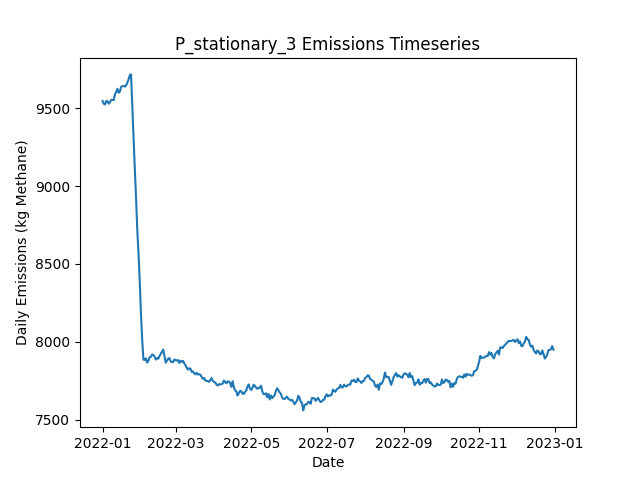

Data behind this chart, as committed beside it:
Date, Daily Emissions (Kg Methane), Daily Mitigable Emissions (Kg Methane), Daily Non-Mitigable Emissions (Kg Methan…, Daily Cost ($), Active Leaks, New Leaks, Leaks Repaired, Leaks Naturally Repaired, Leaks Tagged, Daily Repair Cost ($), Daily Natural Repair Cost ($), stationary Deployment Cost ($), stationary Sites flagged for Follow-Up, stationary Leaks tagged for repair, stationary Sites Visited, stationary Travel Time (Minutes), stationary Survey Time (Minutes), OGI_FU Deployment Cost ($), OGI_FU Sites flagged for Follow-Up, OGI_FU Leaks tagged for repair, OGI_FU Sites Visited, OGI_FU Travel Time (Minutes), OGI_FU Survey Time (Minutes)
2022-01-01, 9548, 6668, 2880, 6300, 3590, 3612, 0, 16, 0.00000, 0.00000, 3200, 6300, 0, , 100, 0, 0, 0.00000, , 0, 0, 0, 0
2022-01-02, 9529, 6651, 2878, 300, 3588, 8, 0, 7, 0.00000, 0.00000, 1400, 300, 0, , 100, 0, 0, 0.00000, , 0, 0, 0, 0
2022-01-03, 9526, 6646, 2879, 300, 3589, 9, 0, 6, 0.00000, 0.00000, 1200, 300, 0, , 100, 0, 0, 0.00000, , 0, 0, 0, 0
2022-01-04, 9548, 6660, 2887, 300, 3597, 17, 0, 6, 0.00000, 0.00000, 1200, 300, 0, , 100, 0, 0, 0.00000, , 0, 0, 0, 0
2022-01-05, 9546, 6667, 2879, 300, 3603, 15, 0, 5, 0.00000, 0.00000, 1000, 300, 0, , 100, 0, 0, 0.00000, , 0, 0, 0, 0
2022-01-06, 9530, 6649, 2881, 300, 3596, 6, 0, 10, 0.00000, 0.00000, 2000, 300, 0, , 100, 0, 0, 0.00000, , 0, 0, 0, 0
2022-01-07, 9540, 6661, 2879, 300, 3602, 12, 0, 4, 0.00000, 0.00000, 800, 300, 0, , 100, 0, 0, 0.00000, , 0, 0, 0, 0
2022-01-08, 9555, 6675, 2880, 300, 3607, 10, 0, 4, 0.00000, 0.00000, 800, 300, 0, , 100, 0, 0, 0.00000, , 0, 0, 0, 0
2022-01-09, 9555, 6665, 2889, 300, 3608, 13, 0, 8, 0.00000, 0.00000, 1600, 300, 0, , 100, 0, 0, 0.00000, , 0, 0, 0, 0
2022-01-10, 9553, 6659, 2894, 1300, 3603, 11, 0, 11, 66, 0.00000, 2200, 300, 100, , 100, 0, 0, 1000, , 66, 3, 120, 360
2022-01-11, 9589, 6668, 2921, 1300, 3612, 15, 0, 5, 68, 0.00000, 1000, 300, 0, , 100, 0, 0, 1000, , 68, 3, 120, 360
2022-01-12, 9607, 6674, 2933, 1300, 3618, 13, 0, 5, 61, 0.00000, 1000, 300, 0, , 100, 0, 0, 1000, , 61, 3, 120, 360
2022-01-13, 9626, 6691, 2935, 1300, 3623, 10, 0, 5, 57, 0.00000, 1000, 300, 0, , 100, 0, 0, 1000, , 57, 3, 120, 360
2022-01-14, 9600, 6684, 2916, 1300, 3618, 5, 0, 6, 69, 0.00000, 1200, 300, 0, , 100, 0, 0, 1000, , 69, 3, 120, 360
2022-01-15, 9608, 6689, 2919, 1300, 3618, 9, 0, 8, 56, 0.00000, 1600, 300, 0, , 100, 0, 0, 1000, , 56, 3, 120, 360
2022-01-16, 9638, 6702, 2936, 1300, 3621, 13, 0, 8, 56, 0.00000, 1600, 300, 0, , 100, 0, 0, 1000, , 56, 3, 120, 360
2022-01-17, 9643, 6700, 2944, 1300, 3622, 13, 0, 10, 75, 0.00000, 2000, 300, 0, , 100, 0, 0, 1000, , 75, 3, 120, 360
2022-01-18, 9645, 6697, 2947, 1300, 3619, 6, 0, 5, 60, 0.00000, 1000, 300, 0, , 100, 0, 0, 1000, , 60, 3, 120, 360
2022-01-19, 9640, 6696, 2944, 1300, 3620, 11, 0, 7, 56, 0.00000, 1400, 300, 24, , 100, 0, 0, 1000, , 56, 3, 120, 360
2022-01-20, 9648, 6707, 2942, 1300, 3627, 13, 0, 4, 70, 0.00000, 800, 300, 0, , 100, 0, 0, 1000, , 70, 3, 120, 360
2022-01-21, 9665, 6721, 2944, 1300, 3634, 15, 0, 5, 67, 0.00000, 1000, 300, 0, , 100, 0, 0, 1000, , 67, 3, 120, 360
2022-01-22, 9686, 6739, 2947, 1300, 3635, 10, 0, 6, 61, 0.00000, 1200, 300, 0, , 100, 0, 0, 1000, , 61, 3, 120, 360
2022-01-23, 9714, 6752, 2961, 1300, 3643, 15, 0, 4, 58, 0.00000, 800, 300, 0, , 100, 0, 0, 1000, , 58, 3, 120, 360
2022-01-24, 9719, 6755, 2964, 1300, 3646, 14, 0, 7, 71, 0.00000, 1400, 300, 0, , 100, 0, 0, 1000, , 71, 3, 120, 360
2022-01-25, 9514, 6557, 2957, 12500, 3587, 6, 56, 7, 58, 11200, 1400, 300, 0, , 100, 0, 0, 1000, , 58, 3, 120, 360
2022-01-26, 9298, 6326, 2971, 13500, 3533, 13, 61, 5, 57, 12200, 1000, 300, 0, , 100, 0, 0, 1000, , 57, 3, 120, 360
2022-01-27, 9120, 6159, 2961, 11300, 3484, 10, 50, 6, 77, 10000, 1200, 300, 24, , 100, 0, 0, 1000, , 77, 3, 120, 360
2022-01-28, 8934, 5966, 2969, 11900, 3434, 13, 53, 8, 21, 10600, 1600, 300, 0, , 100, 0, 0, 1000, , 21, 3, 120, 360
2022-01-29, 8725, 5749, 2976, 15100, 3365, 8, 69, 7, 11, 13800, 1400, 300, 0, , 100, 0, 0, 1000, , 11, 3, 120, 360
2022-01-30, 8574, 5611, 2963, 11100, 3321, 11, 49, 4, 13, 9800, 800, 300, 0, , 100, 0, 0, 1000, , 13, 3, 120, 360
2022-01-31, 8392, 5436, 2956, 10700, 3274, 13, 47, 10, 12, 9400, 2000, 300, 0, , 100, 0, 0, 1000, , 12, 3, 120, 360
2022-02-01, 8184, 5220, 2964, 15100, 3206, 10, 69, 7, 12, 13800, 1400, 300, 0, , 100, 0, 0, 1000, , 12, 3, 120, 360
2022-02-02, 8014, 5060, 2954, 11100, 3158, 9, 49, 5, 13, 9800, 1000, 300, 0, , 100, 0, 0, 1000, , 13, 3, 120, 360
2022-02-03, 7885, 4936, 2949, 11100, 3112, 13, 49, 5, 14, 9800, 1000, 300, 0, , 100, 0, 0, 1000, , 14, 3, 120, 360
2022-02-04, 7884, 4936, 2947, 2100, 3112, 14, 4, 6, 11, 800, 1200, 300, 24, , 100, 0, 0, 1000, , 11, 3, 120, 360
2022-02-05, 7893, 4948, 2946, 1300, 3115, 13, 0, 6, 21, 0.00000, 1200, 300, 0, , 100, 0, 0, 1000, , 21, 3, 120, 360
2022-02-06, 7867, 4939, 2928, 1300, 3108, 3, 0, 7, 14, 0.00000, 1400, 300, 0, , 100, 0, 0, 1000, , 14, 3, 120, 360
2022-02-07, 7878, 4953, 2925, 1500, 3112, 11, 1, 5, 15, 200, 1000, 300, 0, , 100, 0, 0, 1000, , 15, 3, 120, 360
2022-02-08, 7900, 4945, 2955, 1700, 3113, 13, 2, 4, 12, 400, 800, 300, 0, , 100, 0, 0, 1000, , 12, 3, 120, 360
2022-02-09, 7904, 4944, 2959, 1500, 3114, 8, 1, 6, 10, 200, 1200, 300, 0, , 100, 0, 0, 1000, , 10, 3, 120, 360
2022-02-10, 7918, 4948, 2970, 1300, 3114, 10, 0, 7, 12, 0.00000, 1400, 300, 0, , 100, 0, 0, 1000, , 12, 3, 120, 360
2022-02-11, 7916, 4950, 2966, 1500, 3113, 7, 1, 3, 12, 200, 600, 300, 0, , 100, 0, 0, 1000, , 12, 3, 120, 360
2022-02-12, 7904, 4934, 2970, 1500, 3114, 11, 1, 7, 11, 200, 1400, 300, 24, , 100, 0, 0, 1000, , 11, 3, 120, 360
2022-02-13, 7885, 4926, 2959, 2100, 3112, 11, 4, 4, 20, 800, 800, 300, 0, , 100, 0, 0, 1000, , 20, 3, 120, 360
2022-02-14, 7894, 4935, 2959, 1500, 3113, 11, 1, 7, 14, 200, 1400, 300, 0, , 100, 0, 0, 1000, , 14, 3, 120, 360
2022-02-15, 7891, 4930, 2961, 1300, 3110, 7, 0, 7, 15, 0.00000, 1400, 300, 0, , 100, 0, 0, 1000, , 15, 3, 120, 360
2022-02-16, 7908, 4934, 2974, 1300, 3112, 10, 0, 6, 12, 0.00000, 1200, 300, 0, , 100, 0, 0, 1000, , 12, 3, 120, 360
2022-02-17, 7922, 4940, 2982, 1300, 3110, 7, 0, 8, 11, 0.00000, 1600, 300, 0, , 100, 0, 0, 1000, , 11, 3, 120, 360
2022-02-18, 7936, 4941, 2995, 1900, 3115, 16, 3, 6, 13, 600, 1200, 300, 0, , 100, 0, 0, 1000, , 13, 3, 120, 360
2022-02-19, 7950, 4942, 3008, 1500, 3118, 11, 1, 7, 15, 200, 1400, 300, 0, , 100, 0, 0, 1000, , 15, 3, 120, 360
2022-02-20, 7905, 4926, 2979, 2300, 3110, 7, 5, 4, 12, 1000, 800, 300, 24, , 100, 0, 0, 1000, , 12, 3, 120, 360
2022-02-21, 7865, 4905, 2960, 1700, 3104, 7, 2, 7, 17, 400, 1400, 300, 0, , 100, 0, 0, 1000, , 17, 3, 120, 360
2022-02-22, 7879, 4896, 2983, 1700, 3104, 11, 2, 6, 13, 400, 1200, 300, 0, , 100, 0, 0, 1000, , 13, 3, 120, 360
2022-02-23, 7891, 4909, 2982, 1500, 3106, 11, 1, 5, 14, 200, 1000, 300, 0, , 100, 0, 0, 1000, , 14, 3, 120, 360
2022-02-24, 7895, 4913, 2982, 1300, 3108, 12, 0, 7, 13, 0.00000, 1400, 300, 0, , 100, 0, 0, 1000, , 13, 3, 120, 360
2022-02-25, 7874, 4891, 2983, 1300, 3106, 8, 0, 9, 13, 0.00000, 1800, 300, 0, , 100, 0, 0, 1000, , 13, 3, 120, 360
2022-02-26, 7869, 4883, 2986, 1500, 3109, 10, 1, 6, 13, 200, 1200, 300, 0, , 100, 0, 0, 1000, , 13, 3, 120, 360
2022-02-27, 7869, 4881, 2988, 1500, 3112, 11, 1, 7, 15, 200, 1400, 300, 0, , 100, 0, 0, 1000, , 15, 3, 120, 360
2022-02-28, 7886, 4894, 2992, 1500, 3110, 11, 1, 9, 15, 200, 1800, 300, 24, , 100, 0, 0, 1000, , 15, 3, 120, 360
2022-03-01, 7881, 4889, 2992, 2100, 3107, 7, 4, 5, 19, 800, 1000, 300, 0, , 100, 0, 0, 1000, , 19, 3, 120, 360
... 305 more rows
